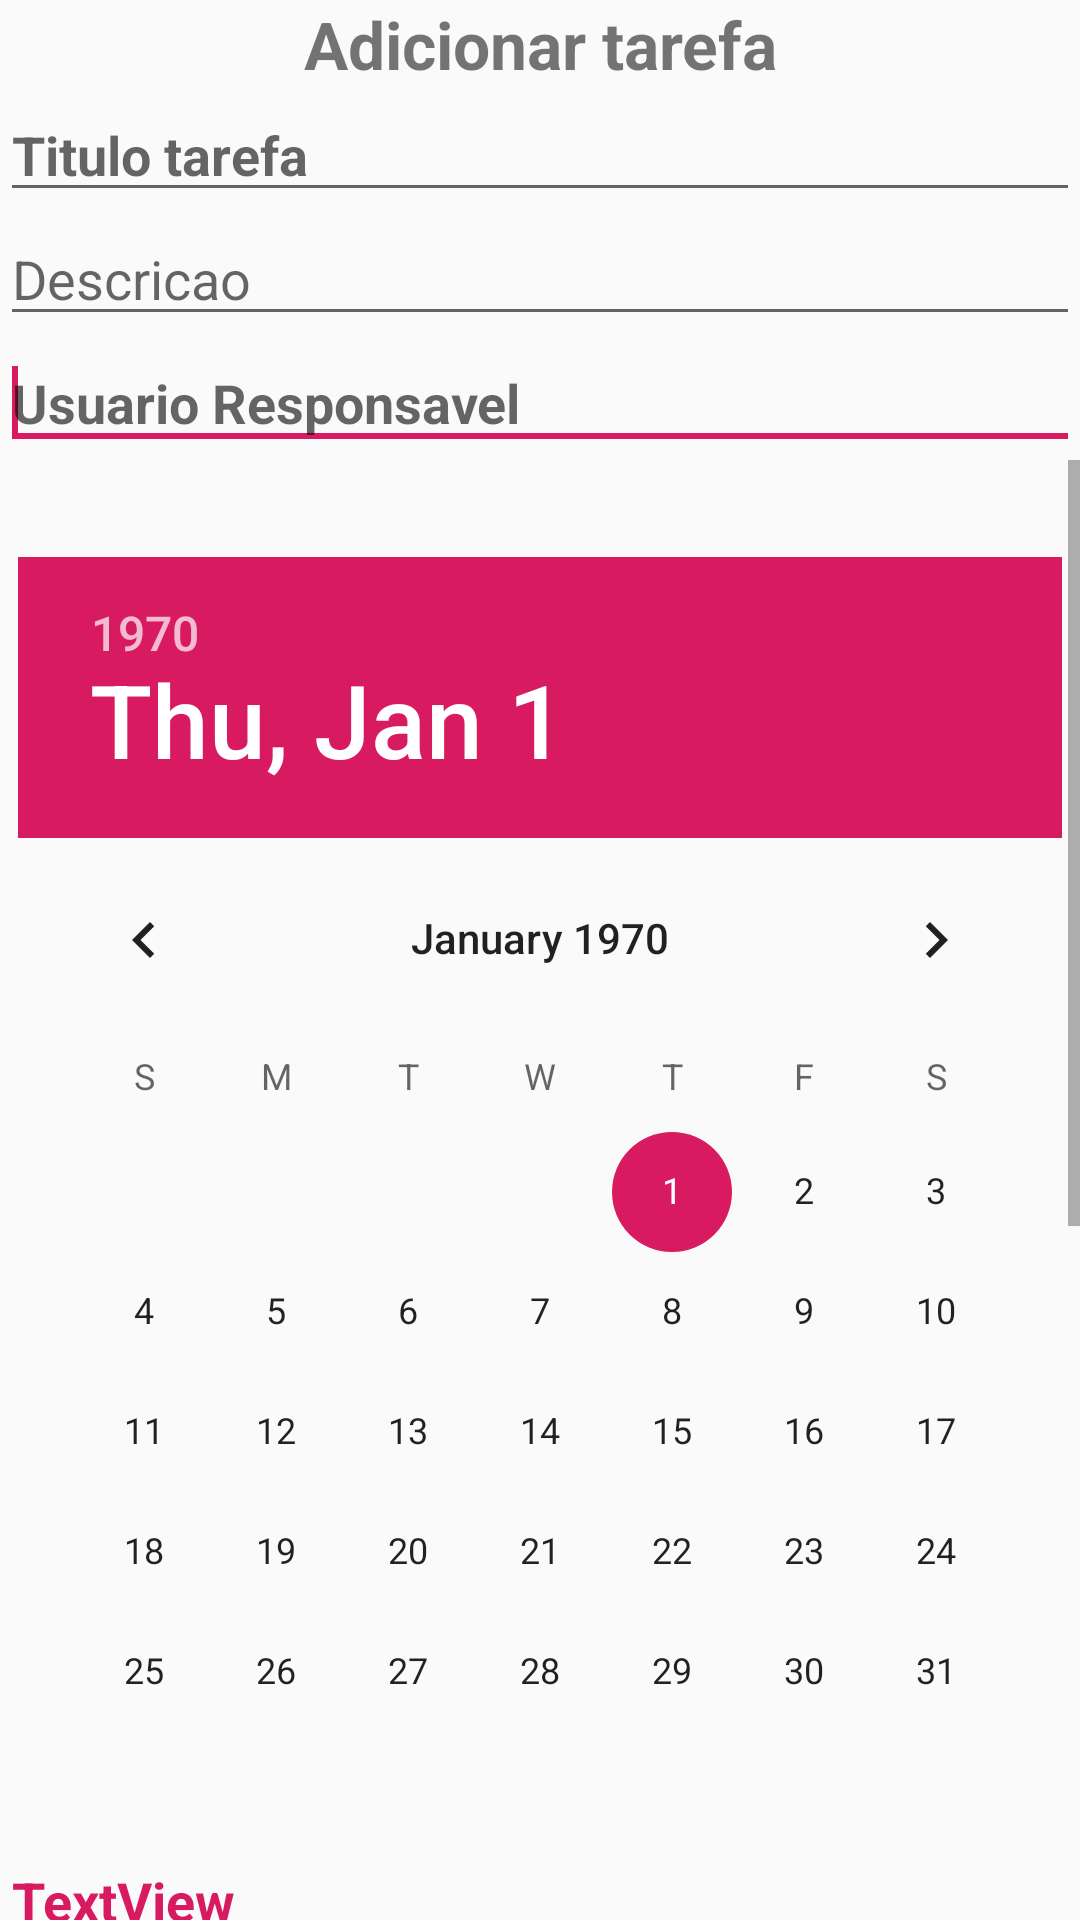

Produce the Android XML layout that renders to this screen, including the resource entries it uses.
<!-- AndroidManifest.xml: application theme AppTheme -->
<!-- res/layout/prompt_add_tarefa.xml -->
<?xml version="1.0" encoding="utf-8"?>
<LinearLayout xmlns:android="http://schemas.android.com/apk/res/android"
    android:orientation="vertical" android:layout_width="match_parent"
    android:layout_height="match_parent">

    <TextView
        android:id="@+id/textView4"
        android:layout_width="match_parent"
        android:layout_height="wrap_content"
        android:text="Adicionar tarefa"
        android:textAlignment="center"
        android:textSize="22dp"
        android:textStyle="bold"

        />

    <EditText
        android:id="@+id/textViewAdaTTitulo2"
        android:layout_width="match_parent"
        android:layout_height="wrap_content"
        android:hint="Titulo tarefa"
        android:inputType="text"
        android:textSize="18sp"
        android:textStyle="bold">

        <requestFocus />
    </EditText>



    <EditText
        android:id="@+id/textViewAdaTDesc2"
        android:layout_width="match_parent"
        android:layout_height="wrap_content"
        android:hint="Descricao"
        android:inputType="text"
        android:textSize="18sp" ><requestFocus/>
    </EditText>

    <EditText
        android:id="@+id/textViewAdaTUsuario2"
        android:layout_width="match_parent"
        android:layout_height="wrap_content"
        android:hint="Usuario Responsavel"
        android:inputType="text"
        android:textStyle="bold" >
        <requestFocus/></EditText>

    <ScrollView
        android:layout_width="match_parent"
        android:layout_height="match_parent">

        <LinearLayout
            android:layout_width="match_parent"
            android:layout_height="wrap_content"
            android:orientation="vertical" >

            <TextView
                android:id="@+id/textViewDataIni"
                android:layout_width="match_parent"
                android:layout_height="wrap_content"
                android:padding="4dp"
                android:textColor="@color/colorAccent"
                android:textSize="18sp"
                android:textStyle="bold" />

            <DatePicker
                android:id="@+id/datePickerDTIni"
                android:layout_width="wrap_content"
                android:layout_height="wrap_content"
                android:layout_gravity="center_horizontal" />

            <TextView
                android:id="@+id/textViewDataFim"
                android:layout_width="match_parent"
                android:layout_height="wrap_content"
                android:padding="4dp"
                android:text="TextView"
                android:textColor="@color/colorAccent"
                android:textSize="18sp"
                android:textStyle="bold" />

            <DatePicker
                android:id="@+id/datePickerProjetoDTFim"
                android:layout_width="wrap_content"
                android:layout_height="wrap_content"
                android:layout_gravity="center_horizontal" />

        </LinearLayout>
    </ScrollView>

</LinearLayout>
<!-- resources referenced by this layout -->
<resources>
  <color name="colorAccent">#D81B60</color>
  <style name="AppTheme" parent="Theme.AppCompat.Light.DarkActionBar">
          
          <item name="colorPrimary">@color/colorPrimary</item>
          <item name="colorPrimaryDark">@color/colorPrimaryDark</item>
          <item name="colorAccent">@color/colorAccent</item>
  
  
  
  
      </style>
  <color name="colorPrimary">#008577</color>
  <color name="colorPrimaryDark">#00574B</color>
</resources>
